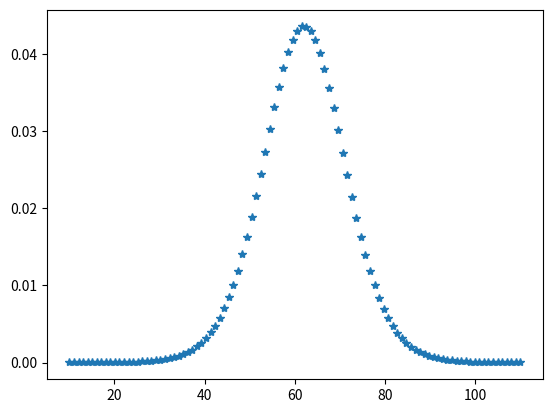

Write the Python code that produced this figure.
from scipy.stats import t 
import matplotlib.pyplot as plt 
import numpy as np 
     
n=16
mean=62
std=9

x = np.linspace(10, 110, 100) 
sf = t.sf(62,15, 62, 9)

# answers
print("sf", sf)
# Varying positional arguments 
y1 = t.pdf(x, 15, 62, 9) 
plt.plot(x, y1, "*")
plt.show() 